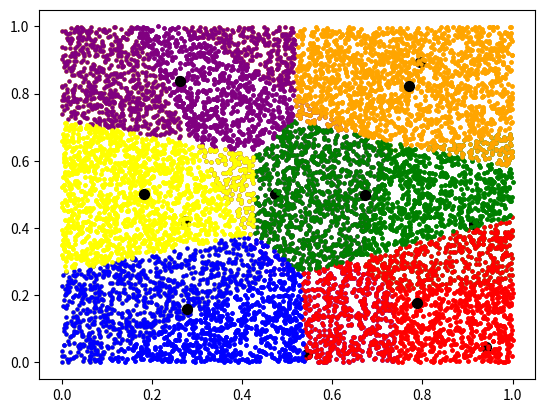

Generate this figure with matplotlib:
import datetime
import matplotlib.pyplot as plt
import numpy as np
from math import sqrt, pow

num_points = 10000
classes = 6


def distance(x1, y1, x2, y2) -> float:
    return sqrt(pow(x1-x2, 2)+pow(y1-y2, 2))


def cmp(arr1, arr2):
    delta = 0.0000
    for i in range(classes):
        temp = abs(arr1[i] - arr2[i])
        if temp > delta:
            return False
    return True


def draw(clusters, centers):
    colors = ['red', 'green', 'blue', 'orange', 'purple', 'yellow', 'cyan', 'grey', 'Indigo']
    for i, cluster in enumerate(clusters):
        cluster = np.array(cluster)
        plt.scatter(cluster[:, 0], cluster[:, 1], c=colors[i], s=5)
    plt.scatter(centers[:, 0], centers[:, 1], c='black', s=50)
    plt.show()


def make_clusters(points, centers):
    clusters = [[] for i in range(classes)]
    for point in points:
        distances = [distance(point[0], point[1], center[0], center[1]) for center in centers]
        cluster_index = np.argmin(distances)
        clusters[cluster_index].append(point)
    return clusters


def KMeans():
    points = np.random.rand(num_points, 2)
    centers = np.random.rand(classes, 2)
    clusters = make_clusters(points, centers)
    draw(clusters, centers)
    while True:
        old_center_x = [a for a in centers[:, 0]]
        old_center_y = [a for a in centers[:, 1]]
        for i in range(classes):
            sum_x = 0
            sum_y = 0
            for (x, y) in clusters[i]:
                sum_x += x
                sum_y += y
            centers[i, 0] = (sum_x / len(clusters[i]))
            centers[i, 1] = (sum_y / len(clusters[i]))
        clusters = make_clusters(points, centers)
        if cmp(old_center_x, centers[:, 0]) and cmp(old_center_y, centers[:, 1]):
            break
    draw(clusters, centers)


print(str(datetime.datetime.now()))
KMeans()
print(str(datetime.datetime.now()))
